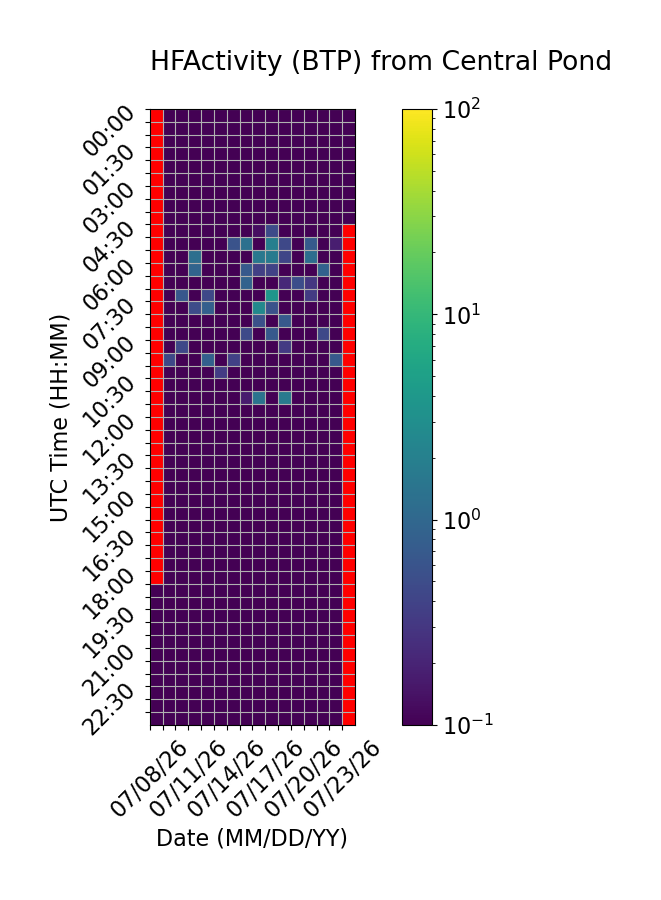

Values plotted in this chart, from the file beside it:
Time (UTC), 07/08/26, 07/09/26, 07/10/26, 07/11/26, 07/12/26, 07/13/26, 07/14/26, 07/15/26, 07/16/26, 07/17/26, 07/18/26, 07/19/26, 07/20/26, 07/21/26, 07/22/26, 07/23/26
00:00, , 0.0, 0.0, 0.0, 0.0, 0.0, 0.0, 0.0, 0.0, 0.0, 0.0, 0.0, 0.0, 0.0, 0.0, 0.0
00:30, , 0.0, 0.0, 0.0, 0.0, 0.0, 0.0, 0.0, 0.0, 0.0, 0.0, 0.0, 0.0, 0.0, 0.0, 0.0
01:00, , 0.0, 0.0, 0.0, 0.0, 0.0, 0.0, 0.0, 0.0, 0.0, 0.0, 0.0, 0.0, 0.0, 0.0, 0.0
01:30, , 0.0, 0.0, 0.0, 0.0, 0.0, 0.0, 0.0, 0.0, 0.0, 0.0, 0.0, 0.0, 0.0, 0.0, 0.0
02:00, , 0.0, 0.0, 0.0, 0.0, 0.0, 0.0, 0.0, 0.0, 0.0, 0.0, 0.0, 0.0, 0.0, 0.0, 0.0
02:30, , 0.0, 0.0, 0.0, 0.0, 0.0, 0.0, 0.0, 0.0, 0.0, 0.0, 0.0, 0.0, 0.0, 0.0, 0.0
03:00, , 0.0, 0.0, 0.0, 0.0, 0.0, 0.0, 0.0, 0.0, 0.0, 0.0, 0.0, 0.0, 0.0, 0.0, 0.0
03:30, , 0.0, 0.0, 0.0, 0.0, 0.0, 0.0, 0.0, 0.0, 0.0, 0.0, 0.0, 0.0, 0.0, 0.0, 0.0
04:00, , 0.0, 0.0, 0.0, 0.0, 0.0, 0.0, 0.0, 0.0, 0.0, 0.0, 0.0, 0.0, 0.0, 0.0, 0.0
04:30, , 0.0, 0.0, 0.0, 0.0, 0.0, 0.0, 0.0, 0.1288, 0.4901, 0.03932, 0.0, 0.0, 0.0, 0.0, 
05:00, , 0.0, 0.0, 0.0, 0.0, 0.0, 0.5898, 1.294, 0.0, 1.989, 0.447, 0.09451, 0.6979, 0.0, 0.181, 
05:30, , 0.0, 0.0, 1.231, 0.0, 0.0, 0.0, 0.0, 1.572, 1.671, 0.422, 0.0, 1.201, 0.0, 0.0, 
06:00, , 0.0, 0.0, 0.9214, 0.0, 0.0, 0.0, 0.6911, 0.3669, 0.3918, 0.0, 0.0, 0.0, 0.8832, 0.0, 
06:30, , 0.0, 0.0, 0.0, 0.0, 0.0, 0.0, 0.8751, 0.0, 0.0, 0.2214, 0.5099, 0.3097, 0.0, 0.0, 
07:00, , 0.0, 0.6437, 0.0, 0.4423, 0.0, 0.0, 0.0, 0.0, 3.745, 0.0, 0.0, 0.328, 0.0, 0.0, 
07:30, , 0.0, 0.0, 0.5, 0.8103, 0.0, 0.0, 0.0, 2.644, 0.5708, 0.0, 0.0, 0.0, 0.0, 0.0, 
08:00, , 0.0, 0.0, 0.0, 0.0, 0.0, 0.0, 0.0, 0.5579, 0.0, 0.6808, 0.0, 0.0, 0.0, 0.0, 
08:30, , 0.0, 0.0, 0.0, 0.0, 0.0, 0.0, 0.4669, 0.0, 0.697, 0.0, 0.0, 0.04683, 0.4515, 0.0, 
09:00, , 0.0, 0.4515, 0.0, 0.07216, 0.0, 0.0, 0.0, 0.0, 0.03677, 0.3274, 0.0, 0.0, 0.0, 0.0, 
09:30, , 0.451, 0.0, 0.0, 0.8334, 0.0, 0.3837, 0.0, 0.0, 0.0, 0.0, 0.0, 0.0, 0.0, 0.6651, 
10:00, , 0.0, 0.0, 0.0, 0.0, 0.3453, 0.0, 0.0, 0.0, 0.0, 0.0, 0.0, 0.0, 0.0, 0.0, 
10:30, , 0.0, 0.0, 0.0, 0.03206, 0.0, 0.0, 0.0, 0.0, 0.0, 0.0, 0.0, 0.0, 0.0, 0.0, 
11:00, , 0.0, 0.0, 0.0, 0.0, 0.0, 0.0, 0.1707, 1.388, 0.0, 1.679, 0.0, 0.0, 0.0, 0.0, 
11:30, , 0.0, 0.0, 0.0, 0.0, 0.0, 0.0, 0.0, 0.0, 0.0, 0.0, 0.0, 0.0, 0.0, 0.0, 
12:00, , 0.0, 0.0, 0.0, 0.0, 0.0, 0.0, 0.0, 0.0, 0.0, 0.0, 0.0, 0.0, 0.0, 0.0, 
12:30, , 0.0, 0.0, 0.0, 0.0, 0.0, 0.0, 0.0, 0.0, 0.0, 0.0, 0.0, 0.0, 0.0, 0.0, 
13:00, , 0.0, 0.0, 0.0, 0.0, 0.0, 0.0, 0.0, 0.0, 0.0, 0.0, 0.0, 0.0, 0.0, 0.0, 
13:30, , 0.0, 0.0, 0.0, 0.0, 0.0, 0.0, 0.0, 0.0, 0.0, 0.0, 0.0, 0.0, 0.0, 0.0, 
14:00, , 0.0, 0.0, 0.0, 0.0, 0.0, 0.0, 0.0, 0.0, 0.0, 0.0, 0.0, 0.0, 0.0, 0.0, 
14:30, , 0.0, 0.0, 0.0, 0.0, 0.0, 0.0, 0.0, 0.0, 0.0, 0.0, 0.0, 0.0, 0.0, 0.0, 
15:00, , 0.0, 0.0, 0.0, 0.0, 0.0, 0.0, 0.0, 0.0, 0.0, 0.0, 0.0, 0.0, 0.0, 0.0, 
15:30, , 0.0, 0.0, 0.0, 0.0, 0.0, 0.0, 0.0, 0.0, 0.0, 0.0, 0.0, 0.0, 0.0, 0.0, 
16:00, , 0.0, 0.0, 0.0, 0.0, 0.0, 0.0, 0.0, 0.0, 0.0, 0.0, 0.0, 0.0, 0.0, 0.0, 
16:30, , 0.0, 0.0, 0.0, 0.0, 0.0, 0.0, 0.0, 0.0, 0.0, 0.0, 0.0, 0.0, 0.0, 0.0, 
17:00, , 0.0, 0.0, 0.0, 0.0, 0.0, 0.0, 0.0, 0.0, 0.0, 0.0, 0.0, 0.0, 0.0, 0.0, 
17:30, , 0.0, 0.0, 0.0, 0.0, 0.0, 0.0, 0.0, 0.0, 0.0, 0.0, 0.0, 0.0, 0.0, 0.0, 
18:00, , 0.0, 0.0, 0.0, 0.0, 0.0, 0.0, 0.0, 0.0, 0.0, 0.0, 0.0, 0.0, 0.0, 0.0, 
18:30, 0.0, 0.0, 0.0, 0.0, 0.0, 0.0, 0.0, 0.0, 0.0, 0.0, 0.0, 0.0, 0.0, 0.0, 0.0, 
19:00, 0.0, 0.0, 0.0, 0.0, 0.0, 0.0, 0.0, 0.0, 0.0, 0.0, 0.0, 0.0, 0.0, 0.0, 0.0, 
19:30, 0.0, 0.0, 0.0, 0.0, 0.0, 0.0, 0.0, 0.0, 0.0, 0.0, 0.0, 0.0, 0.0, 0.0, 0.0, 
20:00, 0.0, 0.0, 0.0, 0.0, 0.0, 0.0, 0.0, 0.0, 0.0, 0.0, 0.0, 0.0, 0.0, 0.0, 0.0, 
20:30, 0.0, 0.0, 0.0, 0.0, 0.0, 0.0, 0.0, 0.0, 0.0, 0.0, 0.0, 0.0, 0.0, 0.0, 0.0, 
21:00, 0.0, 0.0, 0.0, 0.0, 0.0, 0.0, 0.0, 0.0, 0.0, 0.0, 0.0, 0.0, 0.0, 0.0, 0.0, 
21:30, 0.0, 0.0, 0.0, 0.0, 0.0, 0.0, 0.0, 0.0, 0.0, 0.0, 0.0, 0.0, 0.0, 0.0, 0.0, 
22:00, 0.0, 0.0, 0.0, 0.0, 0.0, 0.0, 0.0, 0.0, 0.0, 0.0, 0.0, 0.0, 0.0, 0.0, 0.0, 
22:30, 0.0, 0.0, 0.0, 0.0, 0.0, 0.0, 0.0, 0.0, 0.0, 0.0, 0.0, 0.0, 0.0, 0.0, 0.0, 
23:00, 0.0, 0.0, 0.0, 0.0, 0.0, 0.0, 0.0, 0.0, 0.0, 0.0, 0.0, 0.0, 0.0, 0.0, 0.0, 
23:30, 0.0, 0.0, 0.0, 0.0, 0.0, 0.0, 0.0, 0.0, 0.0, 0.0, 0.0, 0.0, 0.0, 0.0, 0.0, 
